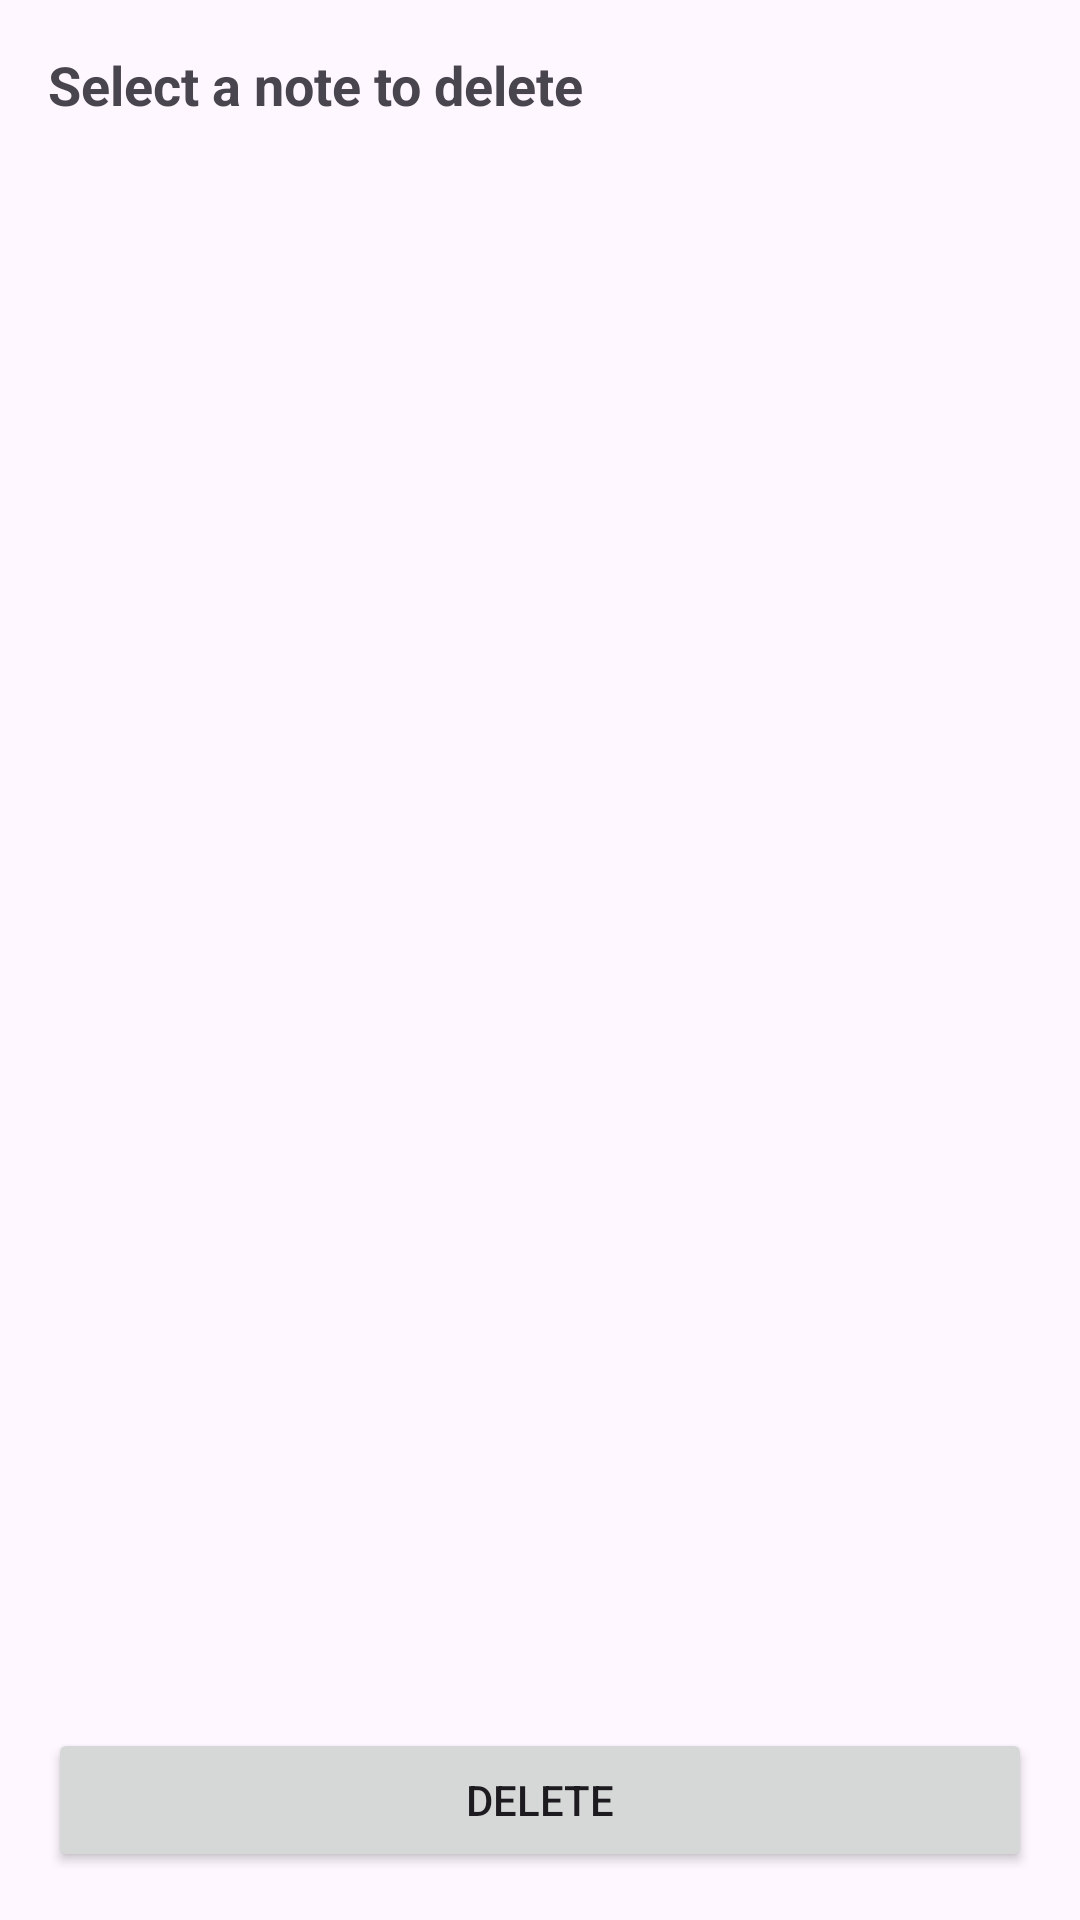

This screen was rendered from an Android layout file. Write that file and the resources it references.
<!-- AndroidManifest.xml: application theme Theme.NotesSwitchStorage -->
<!-- res/layout/activity_delete_note.xml -->
<?xml version="1.0" encoding="utf-8"?>
<LinearLayout xmlns:android="http://schemas.android.com/apk/res/android"
    android:layout_width="match_parent" android:layout_height="match_parent"
    android:orientation="vertical" android:padding="16dp">

    <TextView
        android:layout_width="match_parent" android:layout_height="wrap_content"
        android:text="@string/delete_header" android:textStyle="bold" android:textSize="18sp"
        android:paddingBottom="8dp"/>

    <ListView
        android:id="@+id/listDelete"
        android:layout_width="match_parent" android:layout_height="0dp"
        android:layout_weight="1"
        android:choiceMode="singleChoice"/>

    <Button
        android:id="@+id/btnDelete"
        android:layout_width="match_parent" android:layout_height="wrap_content"
        android:text="@string/btn_delete" android:layout_marginTop="8dp"/>
</LinearLayout>
<!-- resources referenced by this layout -->
<resources>
  <string name="btn_delete">Delete</string>
  <string name="delete_header">Select a note to delete</string>
  <style name="Theme.NotesSwitchStorage" parent="Base.Theme.NotesSwitchStorage" />
  <style name="Base.Theme.NotesSwitchStorage" parent="Theme.Material3.DayNight.NoActionBar">
          
          
      </style>
</resources>
